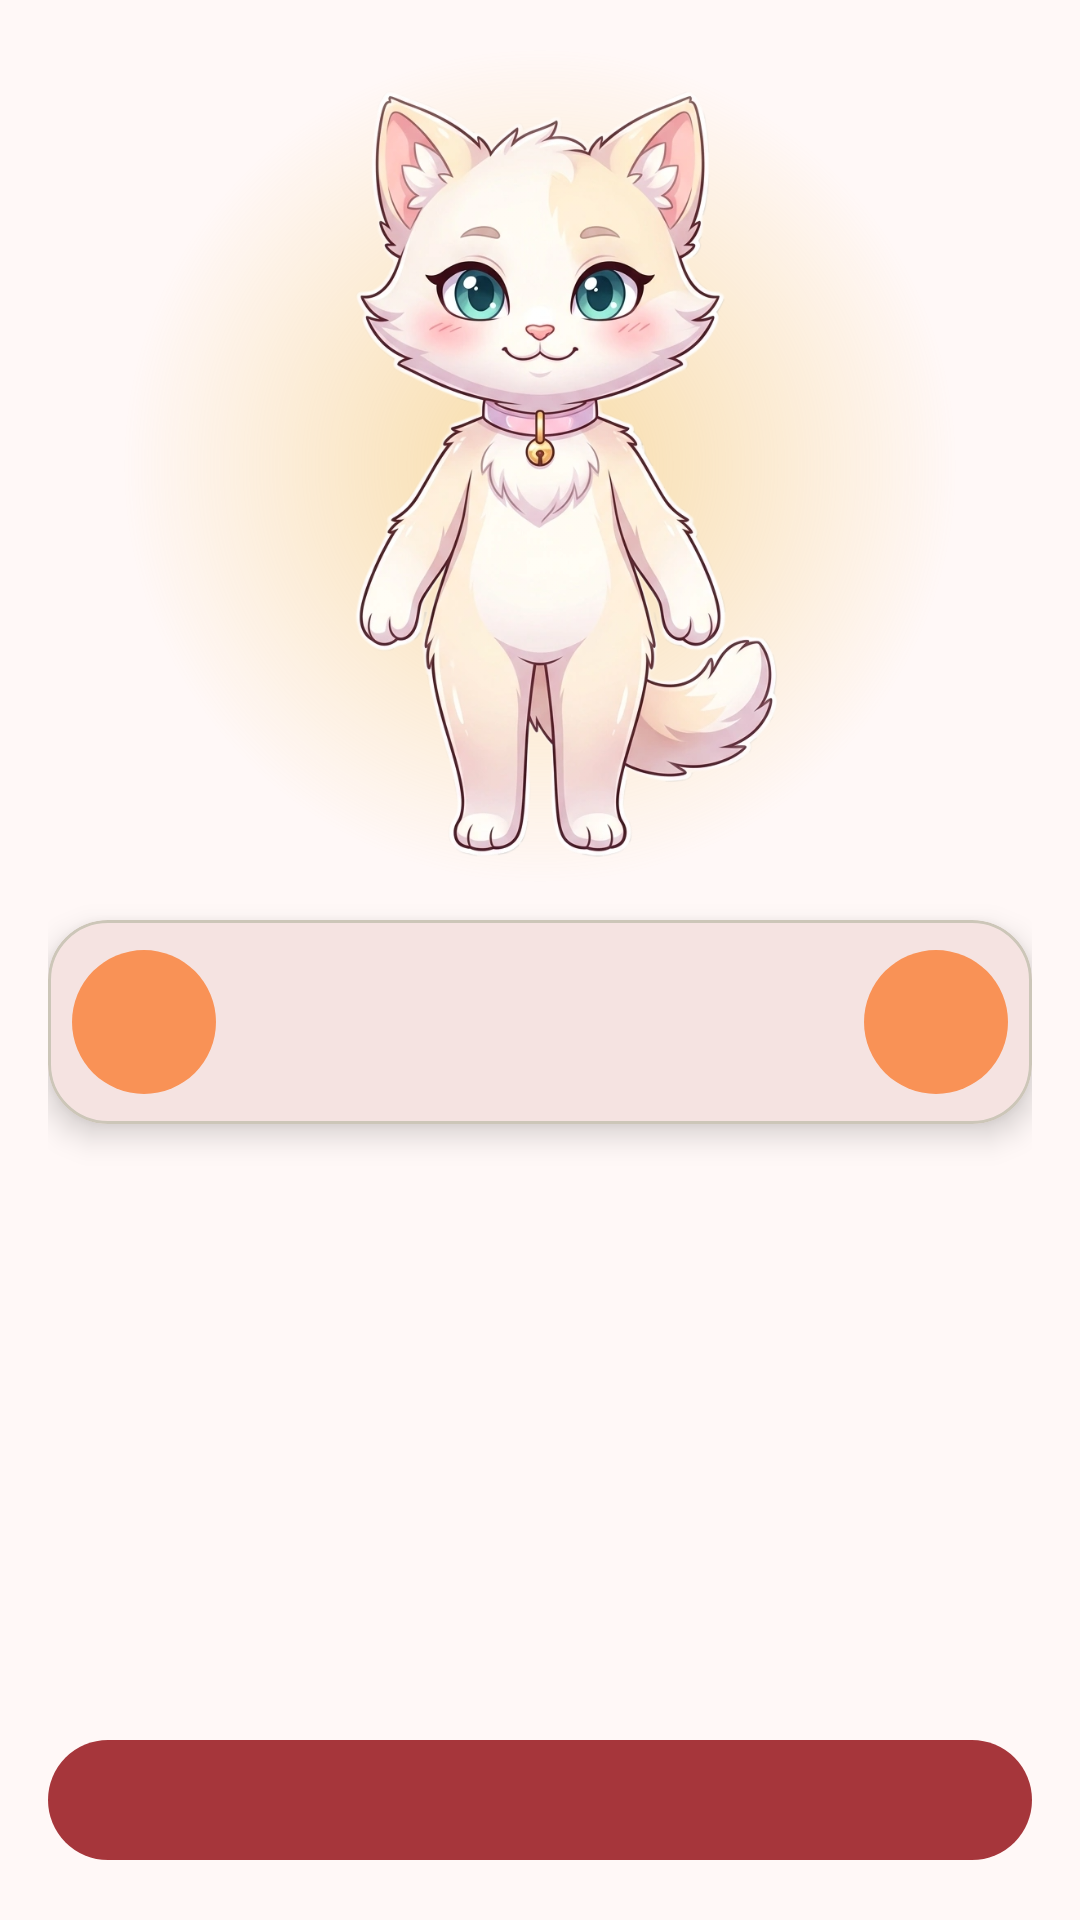

Produce the Android XML layout that renders to this screen, including the resource entries it uses.
<!-- AndroidManifest.xml: application theme AppTheme -->
<!-- res/layout/fragment_shop.xml -->
<?xml version="1.0" encoding="utf-8"?>
<androidx.constraintlayout.widget.ConstraintLayout xmlns:android="http://schemas.android.com/apk/res/android"
    xmlns:app="http://schemas.android.com/apk/res-auto"
    xmlns:tools="http://schemas.android.com/tools"
    android:layout_width="match_parent"
    android:layout_height="match_parent"
    android:background="@color/bg_deep"
    android:padding="16dp"
    android:paddingBottom="80dp">

    <FrameLayout
        android:id="@+id/petContainer"
        android:layout_width="0dp"
        android:layout_height="0dp"
        app:layout_constraintDimensionRatio="1:1"
        app:layout_constraintEnd_toEndOf="parent"
        app:layout_constraintStart_toStartOf="parent"
        app:layout_constraintTop_toTopOf="parent"
        app:layout_constraintWidth_max="340dp"
        app:layout_constraintWidth_percent="0.85">

        <View
            android:layout_width="match_parent"
            android:layout_height="match_parent"
            android:alpha="0.5"
            android:background="@drawable/pet_glow" />

        <ImageView
            android:id="@+id/imagePet"
            android:layout_width="match_parent"
            android:layout_height="match_parent"
            android:contentDescription="@string/catInClothes"
            android:scaleType="fitCenter"
            android:src="@drawable/pet_default" />
    </FrameLayout>

    <com.google.android.material.card.MaterialCardView
        android:id="@+id/cardClothing"
        android:layout_width="0dp"
        android:layout_height="wrap_content"
        android:layout_marginTop="12dp"
        app:cardBackgroundColor="@color/bg_surface"
        app:cardCornerRadius="20dp"
        app:cardElevation="6dp"
        app:layout_constraintEnd_toEndOf="parent"
        app:layout_constraintStart_toStartOf="parent"
        app:layout_constraintTop_toBottomOf="@+id/petContainer"
        app:layout_constraintWidth_max="380dp"
        app:strokeColor="@color/divider"
        app:strokeWidth="1dp">

        <LinearLayout
            android:layout_width="match_parent"
            android:layout_height="wrap_content"
            android:gravity="center_vertical"
            android:orientation="horizontal"
            android:paddingHorizontal="8dp"
            android:paddingVertical="10dp">

            <com.google.android.material.button.MaterialButton
                android:id="@+id/buttonPrev"
                style="@style/Widget.Material3.Button.TonalButton"
                android:layout_width="48dp"
                android:layout_height="48dp"
                android:contentDescription="@string/left"
                android:insetTop="0dp"
                android:insetBottom="0dp"
                app:icon="@drawable/ic_chevron_left"
                app:iconGravity="textStart"
                app:iconPadding="0dp"
                app:iconSize="28dp" />

            <LinearLayout
                android:layout_width="0dp"
                android:layout_height="wrap_content"
                android:layout_weight="1"
                android:gravity="center"
                android:orientation="vertical"
                android:paddingHorizontal="8dp">

                <TextView
                    android:id="@+id/textName"
                    android:layout_width="wrap_content"
                    android:layout_height="wrap_content"
                    android:ellipsize="end"
                    android:fontFamily="sans-serif-medium"
                    android:gravity="center"
                    android:maxLines="1"
                    android:textColor="@color/text_primary"
                    android:textSize="16sp"
                    tools:text="Зелёный костюм" />

                <TextView
                    android:id="@+id/textPrice"
                    android:layout_width="wrap_content"
                    android:layout_height="wrap_content"
                    android:layout_marginTop="2dp"
                    android:textColor="@color/coin_gold"
                    android:textSize="13sp"
                    tools:text="Цена: 30 монет" />
            </LinearLayout>

            <com.google.android.material.button.MaterialButton
                android:id="@+id/buttonNext"
                style="@style/Widget.Material3.Button.TonalButton"
                android:layout_width="48dp"
                android:layout_height="48dp"
                android:contentDescription="@string/right"
                android:insetTop="0dp"
                android:insetBottom="0dp"
                app:icon="@drawable/ic_chevron_right"
                app:iconGravity="textStart"
                app:iconPadding="0dp"
                app:iconSize="28dp" />
        </LinearLayout>
    </com.google.android.material.card.MaterialCardView>

    <LinearLayout
        android:id="@+id/bottomActions"
        android:layout_width="0dp"
        android:layout_height="wrap_content"
        android:orientation="vertical"
        app:layout_constraintBottom_toBottomOf="parent"
        app:layout_constraintEnd_toEndOf="parent"
        app:layout_constraintStart_toStartOf="parent"
        app:layout_constraintWidth_max="380dp">

        <com.google.android.material.button.MaterialButton
            android:id="@+id/buttonAction"
            android:layout_width="match_parent"
            android:layout_height="48dp"
            android:letterSpacing="0"
            android:textAllCaps="false"
            android:textSize="15sp"
            tools:text="Купить за 30 монет" />
    </LinearLayout>
</androidx.constraintlayout.widget.ConstraintLayout>
<!-- resources referenced by this layout -->
<resources>
  <color name="bg_deep">#FFF8F7</color>
  <color name="bg_surface">#FFF8F5</color>
  <color name="coin_gold">#F0BF57</color>
  <color name="divider">#CCC6B8</color>
  <color name="text_primary">#241918</color>
  <!-- drawable pet_glow (drawable) -->
  <?xml version="1.0" encoding="utf-8"?>
  <shape xmlns:android="http://schemas.android.com/apk/res/android"
      android:shape="oval">
      <gradient
          android:type="radial"
          android:gradientRadius="50%"
          android:startColor="@color/coin_gold" />
  </shape>
  <string name="catInClothes">Питомец в одежде</string>
  <string name="left">Влево</string>
  <string name="right">Вправо</string>
  <color name="md_theme_primary">#A6363B</color>
  <color name="md_theme_onPrimary">#FFFFFF</color>
  <color name="md_theme_primaryContainer">#C74E51</color>
  <color name="md_theme_onPrimaryContainer">#FFFFFF</color>
  <color name="md_theme_secondary">#98470F</color>
  <color name="md_theme_onSecondary">#FFFFFF</color>
  <color name="md_theme_secondaryContainer">#F99256</color>
  <color name="md_theme_onSecondaryContainer">#6D2D00</color>
  <color name="md_theme_tertiary">#7A5900</color>
  <color name="md_theme_onTertiary">#FFFFFF</color>
  <color name="md_theme_tertiaryContainer">#FFCD63</color>
  <color name="md_theme_onTertiaryContainer">#765600</color>
  <color name="md_theme_error">#BA1A1A</color>
  <color name="md_theme_onError">#FFFFFF</color>
  <color name="md_theme_errorContainer">#FFDAD6</color>
  <color name="md_theme_onErrorContainer">#93000A</color>
  <color name="md_theme_background">#FFF8F7</color>
  <color name="md_theme_onBackground">#241918</color>
  <color name="md_theme_surface">#FFF8F5</color>
  <color name="md_theme_onSurface">#201B16</color>
  <color name="md_theme_surfaceVariant">#E9E2D3</color>
  <color name="md_theme_onSurfaceVariant">#4A463C</color>
  <color name="md_theme_outline">#7C776B</color>
  <color name="md_theme_outlineVariant">#CCC6B8</color>
  <color name="md_theme_inverseSurface">#362F2A</color>
  <color name="md_theme_inverseOnSurface">#FBEFE6</color>
  <color name="md_theme_inversePrimary">#FFB3B1</color>
  <color name="md_theme_primaryFixed">#FFDAD8</color>
  <color name="md_theme_onPrimaryFixed">#410007</color>
  <color name="md_theme_primaryFixedDim">#FFB3B1</color>
  <color name="md_theme_onPrimaryFixedVariant">#871E26</color>
  <color name="md_theme_secondaryFixed">#FFDBCA</color>
  <color name="md_theme_onSecondaryFixed">#331200</color>
  <color name="md_theme_secondaryFixedDim">#FFB68F</color>
  <color name="md_theme_onSecondaryFixedVariant">#773200</color>
  <color name="md_theme_tertiaryFixed">#FFDEA1</color>
  <color name="md_theme_onTertiaryFixed">#261900</color>
  <color name="md_theme_tertiaryFixedDim">#F0BF57</color>
  <color name="md_theme_onTertiaryFixedVariant">#5C4300</color>
  <color name="md_theme_surfaceDim">#E3D8D0</color>
  <color name="md_theme_surfaceBright">#FFF8F5</color>
  <color name="md_theme_surfaceContainerLowest">#FFFFFF</color>
  <color name="md_theme_surfaceContainerLow">#FEF1E9</color>
  <color name="md_theme_surfaceContainer">#F8ECE4</color>
  <color name="md_theme_surfaceContainerHigh">#F2E6DE</color>
  <color name="md_theme_surfaceContainerHighest">#ECE0D8</color>
</resources>
